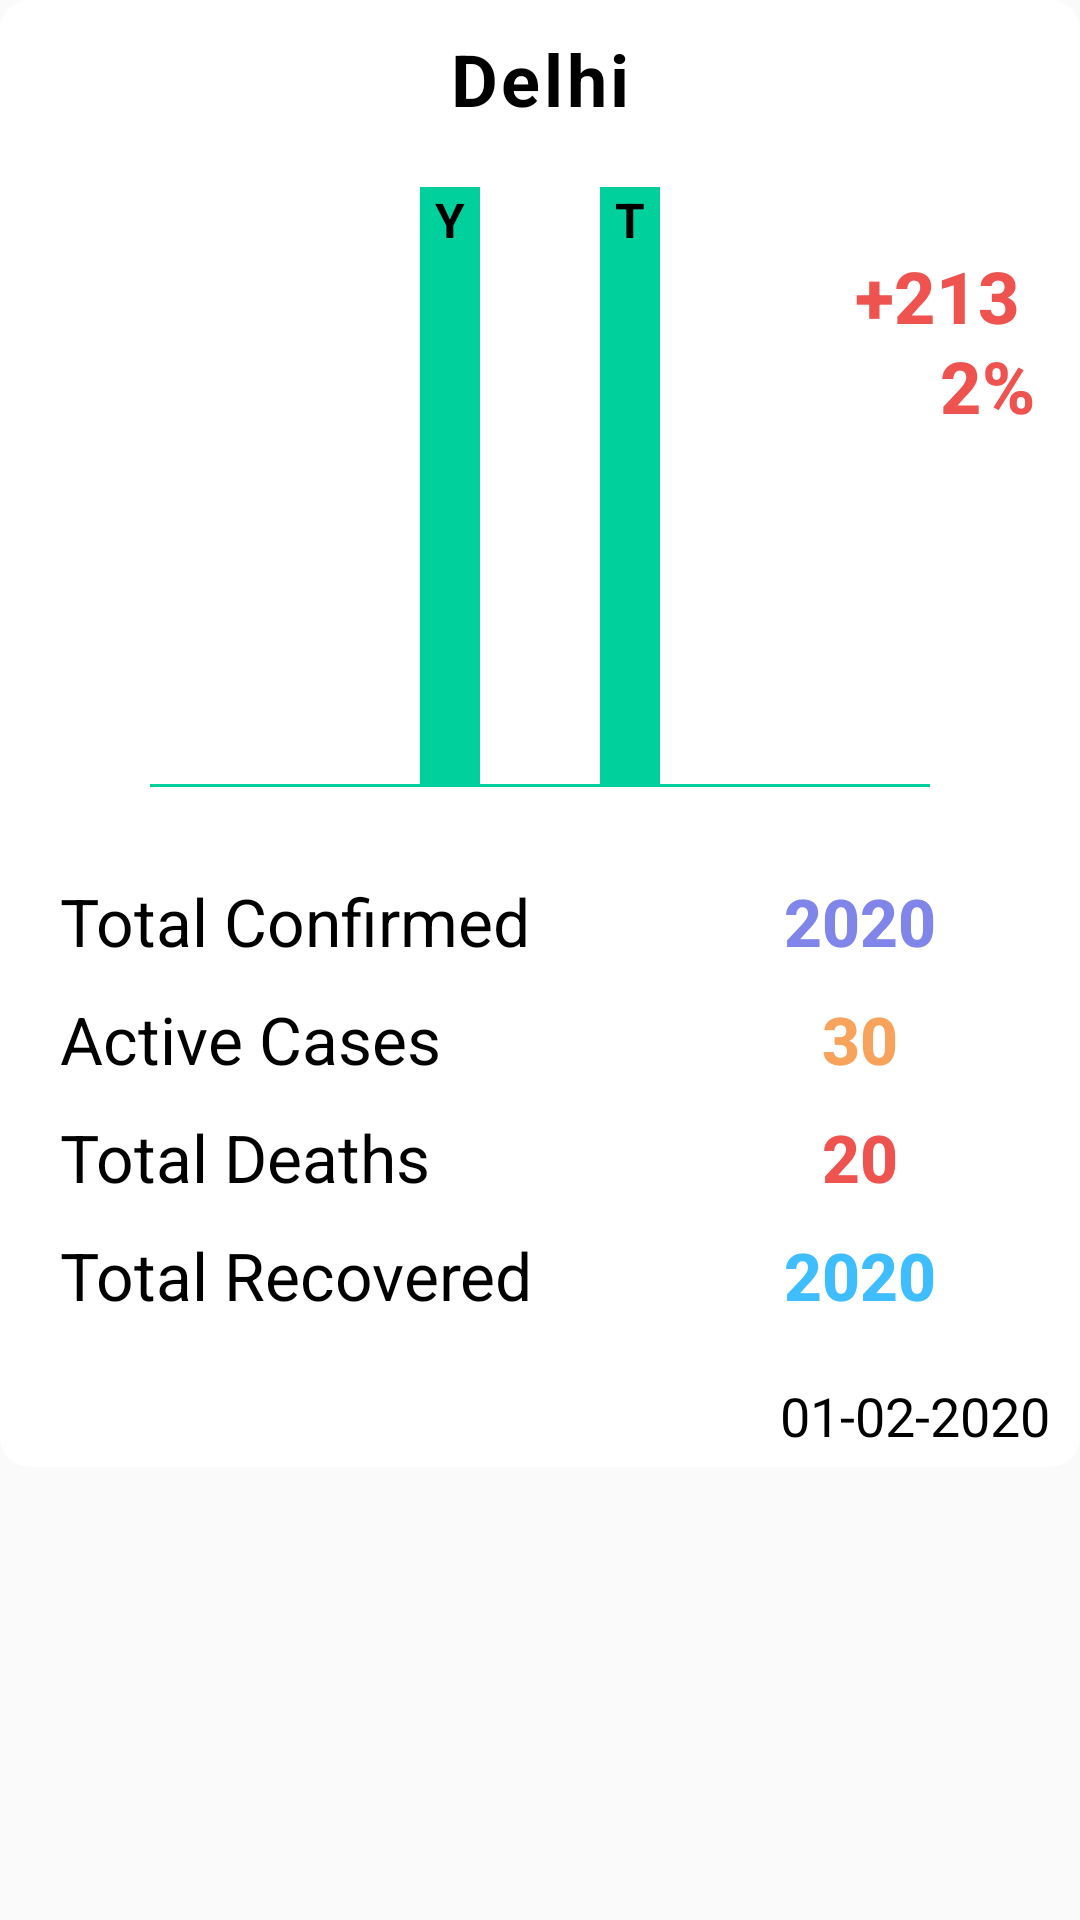

This screen was rendered from an Android layout file. Write that file and the resources it references.
<!-- AndroidManifest.xml: application theme AppTheme -->
<!-- res/layout/dialog.xml -->
<?xml version="1.0" encoding="utf-8"?>
<RelativeLayout xmlns:android="http://schemas.android.com/apk/res/android"
    xmlns:tools="http://schemas.android.com/tools"
    android:layout_width="match_parent"
    android:layout_height="match_parent">

    <LinearLayout
        android:layout_width="match_parent"
        android:layout_height="wrap_content"
        android:background="@drawable/white_radius"
        android:gravity="center"
        android:orientation="vertical"
        tools:ignore="UselessParent">

        <TextView
            android:id="@+id/dia_place"
            android:layout_width="match_parent"
            android:layout_height="wrap_content"
            android:layout_gravity="center"
            android:layout_margin="10dp"
            android:gravity="center"
            android:letterSpacing="0.05"
            android:text="Delhi"
            android:textColor="@color/black"
            android:textSize="24sp"
            android:textStyle="bold" />

        <RelativeLayout
            android:layout_width="match_parent"
            android:layout_height="wrap_content"
            android:layout_marginTop="10dp"
            android:layout_marginBottom="10dp">

            <LinearLayout
                android:id="@+id/bars"
                android:layout_width="match_parent"
                android:layout_height="wrap_content"
                android:layout_gravity="center"
                android:gravity="center"
                android:orientation="horizontal"
                tools:ignore="UselessParent">

                <TextView
                    android:id="@+id/bar_before"
                    android:layout_width="20dp"
                    android:layout_height="200dp"
                    android:layout_marginStart="20dp"
                    android:layout_marginEnd="20dp"
                    android:background="@color/green"
                    android:gravity="top|center_horizontal"
                    android:text="Y"
                    android:textColor="@color/black"
                    android:textSize="16dp"
                    android:textStyle="bold"
                    tools:ignore="SpUsage" />

                <TextView
                    android:id="@+id/bar_now"
                    android:layout_width="20dp"
                    android:layout_height="200dp"
                    android:layout_marginStart="20dp"
                    android:layout_marginEnd="20dp"
                    android:background="@color/green"
                    android:gravity="top|center_horizontal"
                    android:text="T"
                    android:textColor="@color/black"
                    android:textSize="16dp"
                    android:textStyle="bold"
                    tools:ignore="SpUsage" />

                
                
                
                
                
                
                
                

            </LinearLayout>

            <View
                android:layout_width="match_parent"
                android:layout_height="1dp"
                android:layout_alignBottom="@+id/bars"
                android:layout_marginStart="50dp"
                android:layout_marginEnd="50dp"
                android:background="@color/green" />

            <TextView
                android:id="@+id/dia_increase"
                android:layout_width="wrap_content"
                android:layout_height="wrap_content"
                android:layout_alignParentTop="true"
                android:layout_alignParentEnd="true"
                android:layout_marginTop="20dp"
                android:layout_marginEnd="20dp"
                android:fontFamily="sans-serif-medium"
                android:text="+213"
                android:textColor="@color/red"
                android:textSize="24sp"
                android:textStyle="bold" />

            <TextView
                android:id="@+id/dia_increase_percent"
                android:layout_width="wrap_content"
                android:layout_height="wrap_content"
                android:layout_alignParentTop="true"
                android:layout_alignParentEnd="true"
                android:layout_marginTop="50dp"
                android:layout_marginEnd="15dp"
                android:drawableStart="@drawable/ic_arrow_upward_black_24dp"
                android:fontFamily="sans-serif-medium"
                android:maxLength="5"
                android:text="2%"
                android:textColor="@color/red"
                android:textSize="24sp"
                android:textStyle="bold" />

        </RelativeLayout>

        <LinearLayout
            android:layout_width="match_parent"
            android:layout_height="wrap_content"
            android:layout_gravity="center"
            android:layout_marginStart="10dp"
            android:layout_marginTop="20dp"
            android:layout_marginEnd="10dp"
            android:gravity="center"
            android:orientation="horizontal"
            android:weightSum="3">

            <TextView
                android:layout_width="0dp"
                android:layout_height="wrap_content"
                android:layout_gravity="center"
                android:layout_marginStart="10dp"
                android:layout_weight="2"
                android:gravity="start"
                android:text="Total Confirmed"
                android:textColor="@color/black"
                android:textSize="22sp" />

            <TextView
                android:id="@+id/dia_confirm"
                android:layout_width="0dp"
                android:layout_height="wrap_content"
                android:layout_gravity="center"
                android:layout_marginEnd="10dp"
                android:layout_weight="1"
                android:fontFamily="sans-serif-medium"
                android:gravity="center"
                android:text="2020"
                android:textColor="@color/purple"
                android:textSize="22sp"
                android:textStyle="bold" />

        </LinearLayout>

        <LinearLayout
            android:layout_width="match_parent"
            android:layout_height="wrap_content"
            android:layout_gravity="center"
            android:layout_marginStart="10dp"
            android:layout_marginTop="10dp"
            android:layout_marginEnd="10dp"
            android:gravity="center"
            android:orientation="horizontal"
            android:weightSum="3">

            <TextView
                android:layout_width="0dp"
                android:layout_height="wrap_content"
                android:layout_gravity="center"
                android:layout_marginStart="10dp"
                android:layout_weight="2"
                android:gravity="start"
                android:text="Active Cases"
                android:textColor="@color/black"
                android:textSize="22sp" />

            <TextView
                android:id="@+id/dia_active"
                android:layout_width="0dp"
                android:layout_height="wrap_content"
                android:layout_gravity="center"
                android:layout_marginEnd="10dp"
                android:layout_weight="1"
                android:fontFamily="sans-serif-medium"
                android:gravity="center"
                android:text="30"
                android:textColor="@color/orange"
                android:textSize="22sp"
                android:textStyle="bold" />

        </LinearLayout>

        <LinearLayout
            android:layout_width="match_parent"
            android:layout_height="wrap_content"
            android:layout_gravity="center"
            android:layout_marginStart="10dp"
            android:layout_marginTop="10dp"
            android:layout_marginEnd="10dp"
            android:gravity="center"
            android:orientation="horizontal"
            android:weightSum="3">

            <TextView
                android:layout_width="0dp"
                android:layout_height="wrap_content"
                android:layout_gravity="center"
                android:layout_marginStart="10dp"
                android:layout_weight="2"
                android:gravity="start"
                android:text="Total Deaths"
                android:textColor="@color/black"
                android:textSize="22sp" />

            <TextView
                android:id="@+id/dia_death"
                android:layout_width="0dp"
                android:layout_height="wrap_content"
                android:layout_gravity="center"
                android:layout_marginEnd="10dp"
                android:layout_weight="1"
                android:fontFamily="sans-serif-medium"
                android:gravity="center"
                android:text="20"
                android:textColor="@color/red"
                android:textSize="22sp"
                android:textStyle="bold" />

        </LinearLayout>

        <LinearLayout
            android:layout_width="match_parent"
            android:layout_height="wrap_content"
            android:layout_gravity="center"
            android:layout_marginStart="10dp"
            android:layout_marginTop="10dp"
            android:layout_marginEnd="10dp"
            android:gravity="center"
            android:orientation="horizontal"
            android:weightSum="3">

            <TextView
                android:layout_width="0dp"
                android:layout_height="wrap_content"
                android:layout_gravity="center"
                android:layout_marginStart="10dp"
                android:layout_weight="2"
                android:gravity="start"
                android:text="Total Recovered"
                android:textColor="@color/black"
                android:textSize="22sp" />

            <TextView
                android:id="@+id/dia_recovered"
                android:layout_width="0dp"
                android:layout_height="wrap_content"
                android:layout_gravity="center"
                android:layout_marginEnd="10dp"
                android:layout_weight="1"
                android:fontFamily="sans-serif-medium"
                android:gravity="center"
                android:text="2020"
                android:textColor="@color/blue"
                android:textSize="22sp"
                android:textStyle="bold" />

        </LinearLayout>

        <TextView
            android:id="@+id/dia_update"
            android:layout_width="wrap_content"
            android:layout_height="wrap_content"
            android:layout_gravity="end"
            android:layout_marginTop="20dp"
            android:layout_marginEnd="10dp"
            android:layout_marginBottom="5dp"
            android:gravity="center"
            android:text="01-02-2020"
            android:textColor="@color/black"
            android:textSize="18sp" />

    </LinearLayout>

</RelativeLayout>
<!-- resources referenced by this layout -->
<resources>
  <color name="black">#000</color>
  <color name="blue">#3EBDFF</color>
  <color name="green">#00D09C</color>
  <color name="orange">#F7A35C</color>
  <color name="purple">#8085E9</color>
  <color name="red">#EF5350</color>
  <!-- drawable white_radius (drawable) -->
  <?xml version="1.0" encoding="utf-8"?>
  <shape xmlns:android="http://schemas.android.com/apk/res/android">
  
      <solid
          android:color="@color/white"/>
  
      <corners
          android:radius="10dp"/>
  
  </shape>
  <style name="AppTheme" parent="Theme.AppCompat.Light.NoActionBar">
          
          <item name="colorPrimary">@color/colorPrimary</item>
          <item name="colorPrimaryDark">@color/colorPrimaryDark</item>
          <item name="colorAccent">@color/colorAccent</item>
      </style>
  <color name="white">#ffffff</color>
  <color name="colorPrimary">#F44336</color>
  <color name="colorPrimaryDark">#E53935</color>
  <color name="colorAccent">#F48FB1</color>
</resources>
